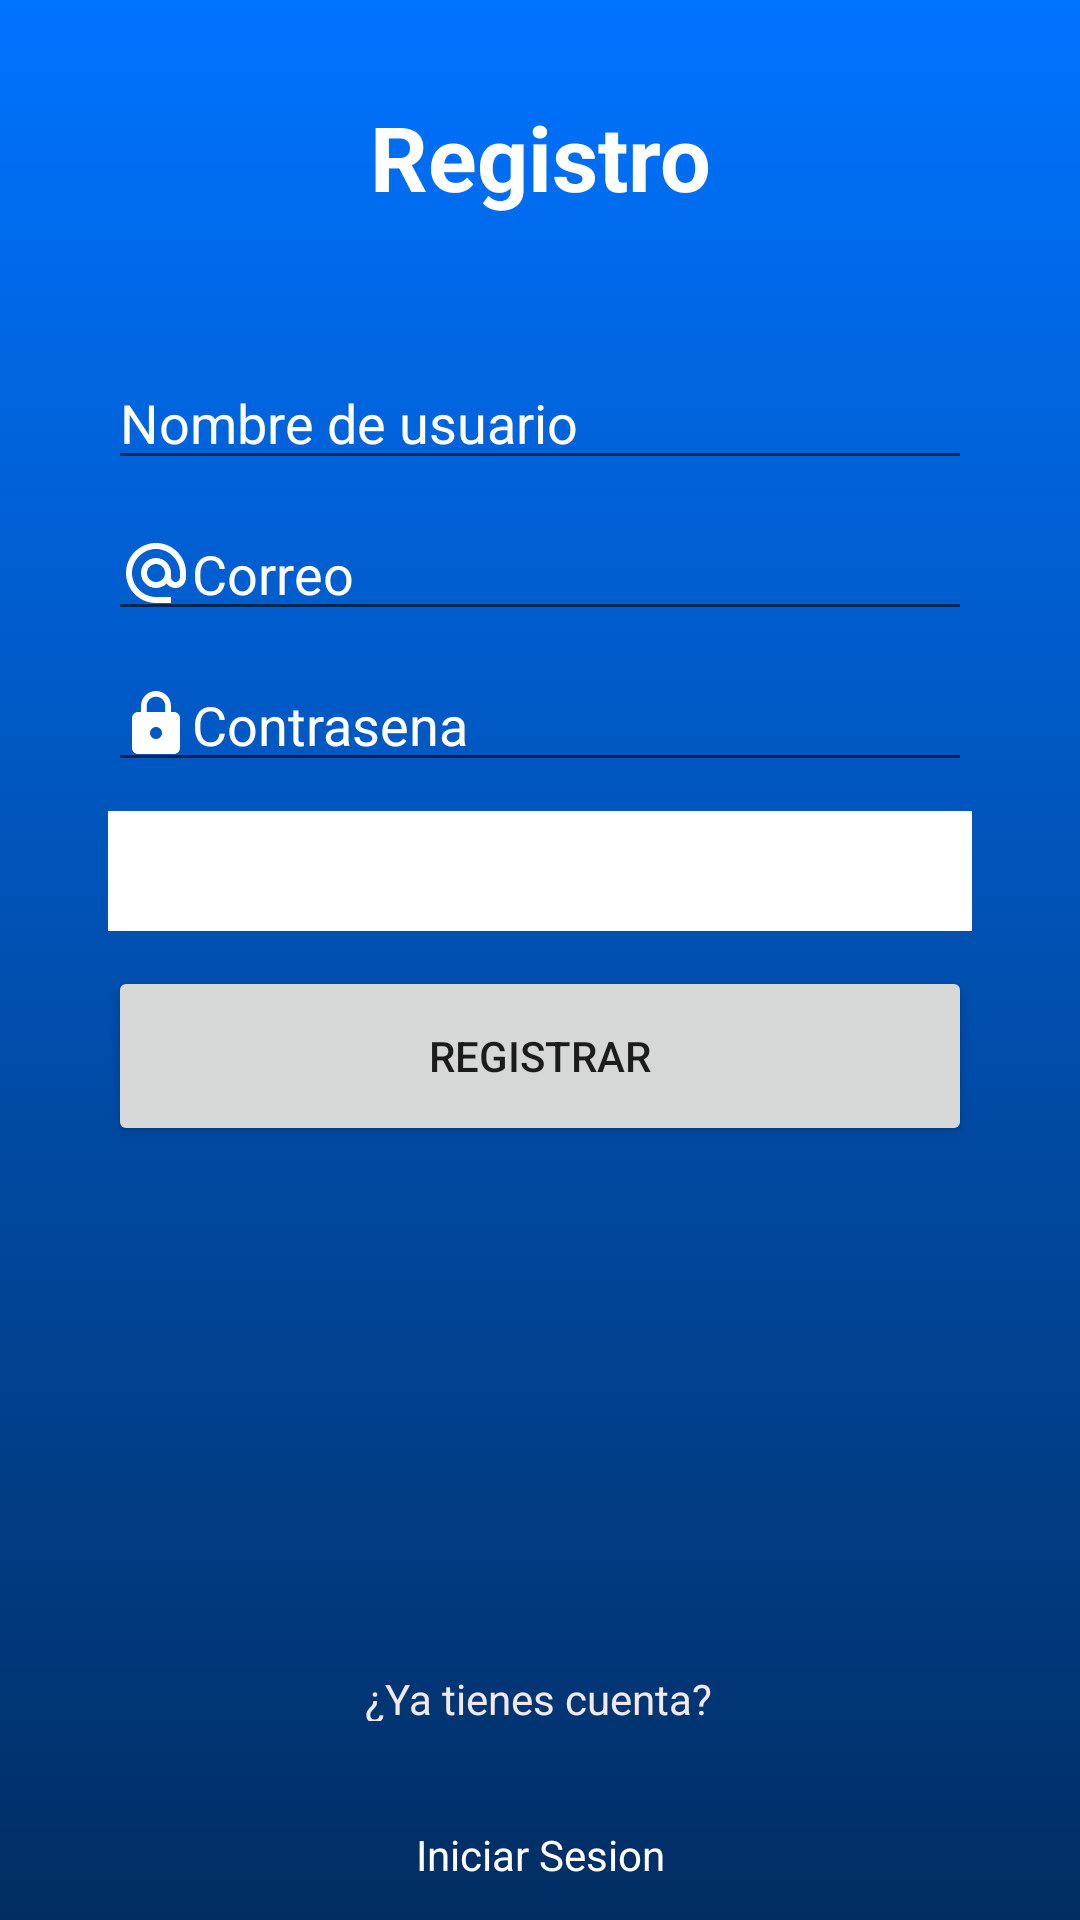

This screen was rendered from an Android layout file. Write that file and the resources it references.
<!-- AndroidManifest.xml: application theme Theme.POI -->
<!-- res/layout/activity_registro.xml -->
<?xml version="1.0" encoding="utf-8"?>
<androidx.constraintlayout.widget.ConstraintLayout xmlns:android="http://schemas.android.com/apk/res/android"
    xmlns:app="http://schemas.android.com/apk/res-auto"
    xmlns:tools="http://schemas.android.com/tools"
    android:layout_width="match_parent"
    android:layout_height="match_parent"
    android:background="@drawable/gradient1"
    tools:context=".MainActivity">

    <EditText
        android:id="@+id/txt_email_r"
        android:layout_width="0dp"
        android:layout_height="wrap_content"
        android:drawableStart="@drawable/ic_email"
        android:ems="10"
        android:hint="Correo"
        android:inputType="textEmailAddress"
        android:textColor="#FFFEFE"
        android:textColorHint="#FFFFFF"
        app:layout_constraintBottom_toTopOf="@+id/txt_password_r"
        app:layout_constraintEnd_toStartOf="@+id/guideline5"
        app:layout_constraintHorizontal_bias="0.1"
        app:layout_constraintStart_toStartOf="@+id/guideline4"
        app:layout_constraintTop_toBottomOf="@+id/txt_nameuser_r" />

    <EditText
        android:id="@+id/txt_password_r"
        android:layout_width="0dp"
        android:layout_height="wrap_content"
        android:drawableStart="@drawable/ic_password"
        android:ems="10"
        android:hint="Contrasena"
        android:inputType="textPassword"
        android:singleLine="false"
        android:textColor="#FFFEFE"
        android:textColorHint="#FFFFFF"
        app:layout_constraintBottom_toTopOf="@+id/guideline2"
        app:layout_constraintEnd_toStartOf="@+id/guideline5"
        app:layout_constraintStart_toStartOf="@+id/guideline4"
        app:layout_constraintTop_toTopOf="@+id/guideline3" />

    <EditText
        android:id="@+id/txt_nameuser_r"
        android:layout_width="0dp"
        android:layout_height="wrap_content"
        android:drawableStart="@drawable/ic_user"
        android:ems="10"
        android:hint="Nombre de usuario"
        android:inputType="textPersonName"
        android:textColor="#FFFEFE"
        android:textColorHint="#FFFFFF"
        app:layout_constraintBottom_toTopOf="@+id/guideline3"
        app:layout_constraintEnd_toStartOf="@+id/guideline5"
        app:layout_constraintHorizontal_bias="0.0"
        app:layout_constraintStart_toStartOf="@+id/guideline4" />

    <androidx.constraintlayout.widget.Guideline
        android:id="@+id/guideline2"
        android:layout_width="wrap_content"
        android:layout_height="wrap_content"
        android:orientation="horizontal"
        app:layout_constraintGuide_percent="0.5" />

    <androidx.constraintlayout.widget.Guideline
        android:id="@+id/guideline"
        android:layout_width="wrap_content"
        android:layout_height="wrap_content"
        android:orientation="horizontal"
        app:layout_constraintGuide_percent="0.6" />

    <androidx.constraintlayout.widget.Guideline
        android:id="@+id/guideline6"
        android:layout_width="wrap_content"
        android:layout_height="wrap_content"
        android:orientation="horizontal"
        app:layout_constraintGuide_percent="0.85" />

    <androidx.constraintlayout.widget.Guideline
        android:id="@+id/guideline3"
        android:layout_width="wrap_content"
        android:layout_height="wrap_content"
        android:orientation="horizontal"
        app:layout_constraintGuide_percent="0.25" />

    <Button
        android:id="@+id/btn_signin3"
        android:layout_width="200dp"
        android:layout_height="wrap_content"
        android:text="Registrar"

        app:layout_constraintBottom_toTopOf="@+id/guideline"
        app:layout_constraintEnd_toStartOf="@+id/guideline5"
        app:layout_constraintStart_toStartOf="@+id/guideline4"
        app:layout_constraintTop_toTopOf="@+id/guideline2" />

    <Button
        android:id="@+id/btn_register"
        android:layout_width="0dp"
        android:layout_height="60dp"

        android:text="Registrar"
        app:cornerRadius="20dp"
        app:layout_constraintBottom_toTopOf="@+id/guideline"
        app:layout_constraintEnd_toStartOf="@+id/guideline5"
        app:layout_constraintStart_toStartOf="@+id/guideline4"
        app:layout_constraintTop_toTopOf="@+id/guideline2" />

    <androidx.constraintlayout.widget.Guideline
        android:id="@+id/guideline4"
        android:layout_width="wrap_content"
        android:layout_height="wrap_content"
        android:orientation="vertical"
        app:layout_constraintGuide_percent="0.10" />

    <androidx.constraintlayout.widget.Guideline
        android:id="@+id/guideline5"
        android:layout_width="wrap_content"
        android:layout_height="wrap_content"
        android:orientation="vertical"
        app:layout_constraintGuide_percent="0.90" />


    <TextView
        android:id="@+id/textView3"
        android:layout_width="wrap_content"
        android:layout_height="17dp"
        android:layout_marginStart="147dp"
        android:layout_marginTop="44dp"
        android:layout_marginEnd="148dp"
        android:layout_marginBottom="27dp"
        android:text="¿Ya tienes cuenta?"
        android:textColor="#F1E8E8"
        app:layout_constraintBottom_toTopOf="@+id/lbl_inicio"
        app:layout_constraintEnd_toEndOf="parent"
        app:layout_constraintHorizontal_bias="0.503"
        app:layout_constraintStart_toStartOf="parent"
        app:layout_constraintTop_toBottomOf="@+id/guideline6" />

    <TextView
        android:id="@+id/lbl_inicio"
        android:layout_width="wrap_content"
        android:layout_height="wrap_content"
        android:layout_marginStart="162dp"
        android:layout_marginTop="8dp"
        android:layout_marginEnd="162dp"
        android:layout_marginBottom="44dp"
        android:text="Iniciar Sesion"
        android:textColor="#FFFFFF"
        app:layout_constraintBottom_toBottomOf="parent"
        app:layout_constraintEnd_toEndOf="parent"
        app:layout_constraintStart_toStartOf="parent"
        app:layout_constraintTop_toBottomOf="@+id/textView3" />

    <TextView
        android:id="@+id/textView4"
        android:layout_width="wrap_content"
        android:layout_height="wrap_content"
        android:layout_marginTop="32dp"
        android:text="Registro"
        android:textColor="#FFFFFF"
        android:textSize="30sp"
        android:textStyle="bold"
        app:layout_constraintBottom_toTopOf="@+id/txt_nameuser"
        app:layout_constraintEnd_toStartOf="@+id/guideline5"
        app:layout_constraintStart_toStartOf="@+id/guideline4"
        app:layout_constraintTop_toTopOf="parent" />

    <Spinner
        android:id="@+id/spinnerCarrera"
        android:layout_width="0dp"
        android:layout_height="40dp"
        android:background="@color/white"
        app:layout_constraintBottom_toTopOf="@+id/guideline2"
        app:layout_constraintEnd_toStartOf="@+id/guideline5"
        app:layout_constraintStart_toEndOf="@+id/guideline4"
        app:layout_constraintTop_toBottomOf="@+id/txt_password_r" />


</androidx.constraintlayout.widget.ConstraintLayout>
<!-- resources referenced by this layout -->
<resources>
  <color name="white">#FFFFFFFF</color>
  <!-- drawable gradient1 (drawable) -->
  <?xml version="1.0" encoding="utf-8"?>
  <selector xmlns:android="http://schemas.android.com/apk/res/android">
  
      <item>
          <shape>
              <gradient
                  android:angle="90"
                  android:startColor="@color/grad2"
                  android:endColor="@color/grad1"/>
  
          </shape>
      </item>
  
  </selector>
  <!-- drawable ic_email (drawable) -->
  <vector xmlns:android="http://schemas.android.com/apk/res/android"
      android:width="24dp"
      android:height="24dp"
      android:viewportWidth="24"
      android:viewportHeight="24"
      android:tint="#ffffff">
    <path
        android:fillColor="@android:color/white"
        android:pathData="M12,2C6.48,2 2,6.48 2,12s4.48,10 10,10h5v-2h-5c-4.34,0 -8,-3.66 -8,-8s3.66,-8 8,-8 8,3.66 8,8v1.43c0,0.79 -0.71,1.57 -1.5,1.57s-1.5,-0.78 -1.5,-1.57L17,12c0,-2.76 -2.24,-5 -5,-5s-5,2.24 -5,5 2.24,5 5,5c1.38,0 2.64,-0.56 3.54,-1.47 0.65,0.89 1.77,1.47 2.96,1.47 1.97,0 3.5,-1.6 3.5,-3.57L22,12c0,-5.52 -4.48,-10 -10,-10zM12,15c-1.66,0 -3,-1.34 -3,-3s1.34,-3 3,-3 3,1.34 3,3 -1.34,3 -3,3z"/>
  </vector>
  <!-- drawable ic_password (drawable) -->
  <vector xmlns:android="http://schemas.android.com/apk/res/android"
      android:width="24dp"
      android:height="24dp"
      android:viewportWidth="24"
      android:viewportHeight="24"
      android:tint="#ffffff">
    <path
        android:fillColor="@android:color/white"
        android:pathData="M18,8h-1L17,6c0,-2.76 -2.24,-5 -5,-5S7,3.24 7,6v2L6,8c-1.1,0 -2,0.9 -2,2v10c0,1.1 0.9,2 2,2h12c1.1,0 2,-0.9 2,-2L20,10c0,-1.1 -0.9,-2 -2,-2zM12,17c-1.1,0 -2,-0.9 -2,-2s0.9,-2 2,-2 2,0.9 2,2 -0.9,2 -2,2zM15.1,8L8.9,8L8.9,6c0,-1.71 1.39,-3.1 3.1,-3.1 1.71,0 3.1,1.39 3.1,3.1v2z"/>
  </vector>
  <style name="Theme.POI" parent="Theme.MaterialComponents.DayNight.NoActionBar">
          
          <item name="colorPrimary">@color/purple_500</item>
          <item name="colorPrimaryVariant">@color/purple_700</item>
          <item name="colorOnPrimary">@color/white</item>
          
          <item name="colorSecondary">@color/teal_200</item>
          <item name="colorSecondaryVariant">@color/teal_700</item>
          <item name="colorOnSecondary">@color/black</item>
          
          <item name="android:statusBarColor" tools:targetApi="l">@color/toolbar</item>
          
      </style>
  <color name="grad2">#012D62</color>
  <color name="grad1">#0073FF</color>
  <color name="purple_500">#0073FF</color>
  <color name="purple_700">#FF3700B3</color>
  <color name="teal_200">#0073FF</color>
  <color name="teal_700">#012D62</color>
  <color name="black">#FF000000</color>
  <color name="toolbar">#010101</color>
</resources>
